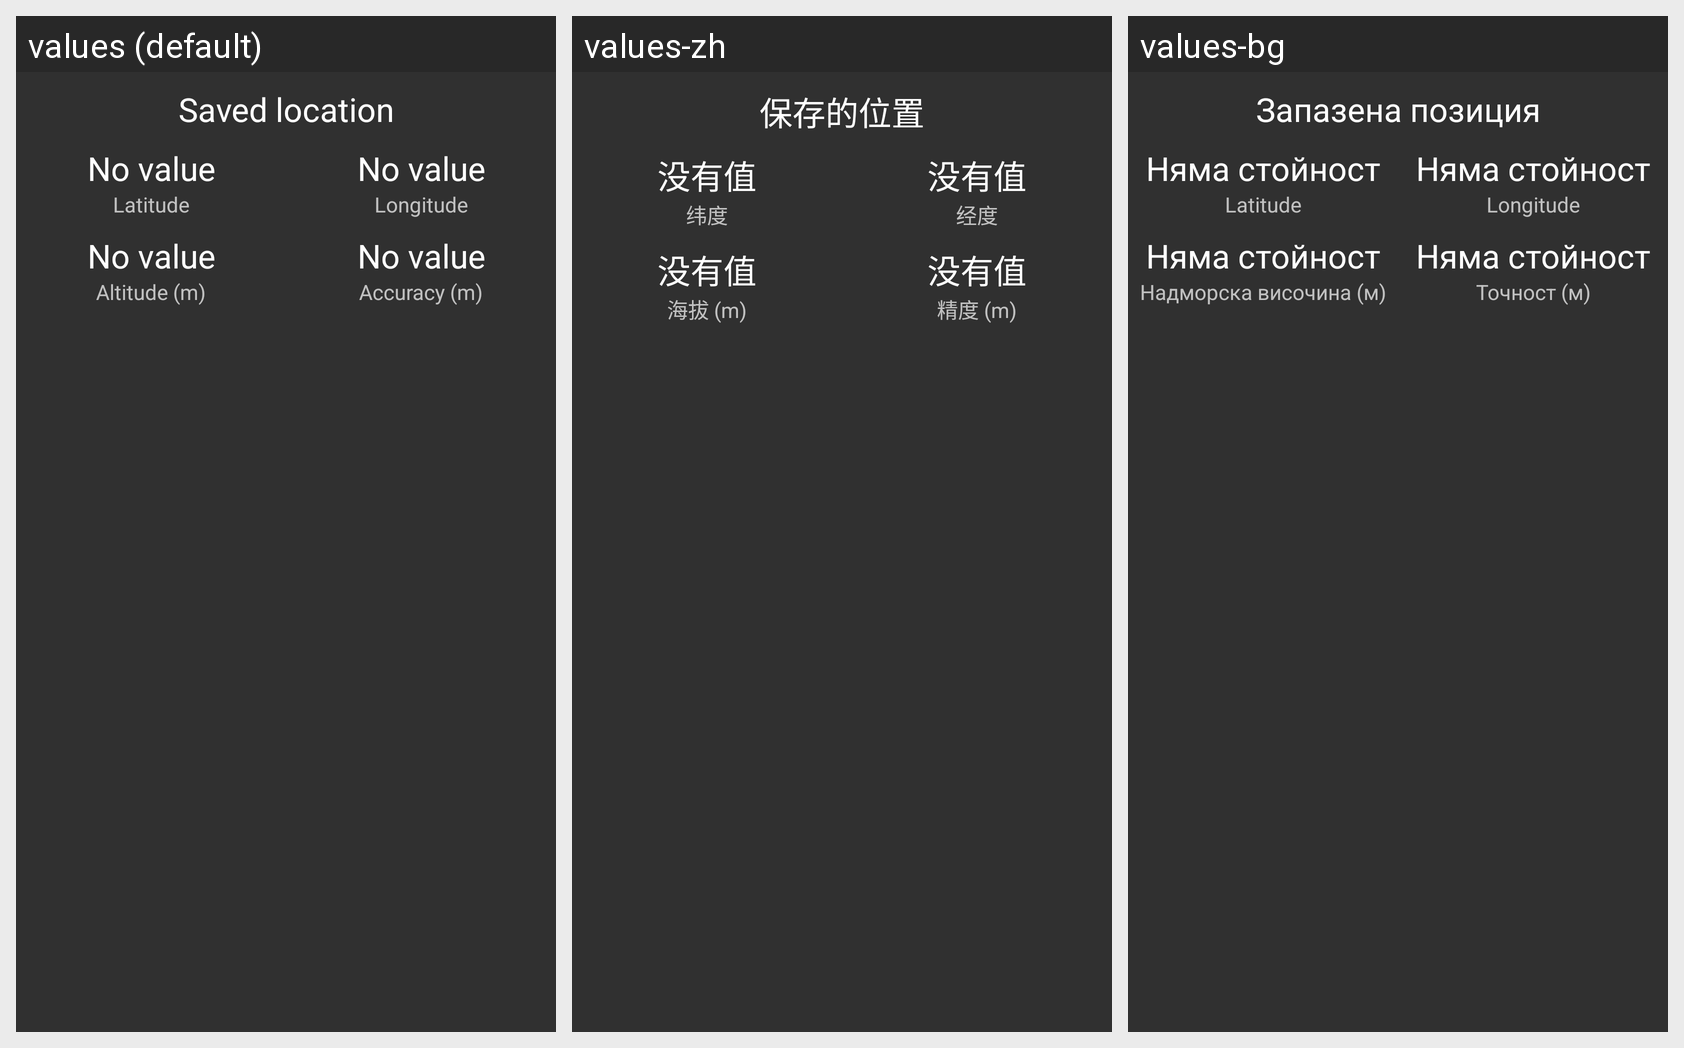

Translations of the strings shown on this Android screen, per locale in the grid:
Android screen res/layout/location_fragment.xml rendered under 3 locales, left to right: values (default), values-zh, values-bg. Device: Nexus 5 (rendered at 1080×1920; each locale shown at half size, 540×960, under a caption strip naming it); theme Theme.AppCompat.
Strings drawn on this screen, with the default value and each locale's value (text and hints the layout hard-codes, and strings that could not be matched under every locale, appear in the picture but are not listed):

gps_saved_location
  values: Saved location
  values-zh: 保存的位置
  values-bg: Запазена позиция

gps_no_value
  values: No value
  values-zh: 没有值
  values-bg: Няма стойност

gps_latitude
  values: Latitude
  values-zh: 纬度
  values-bg: Latitude

gps_longitude
  values: Longitude
  values-zh: 经度
  values-bg: Longitude

gps_altitude
  values: Altitude (m)
  values-zh: 海拔 (m)
  values-bg: Надморска височина (м)

gps_accuracy
  values: Accuracy (m)
  values-zh: 精度 (m)
  values-bg: Точност (м)
